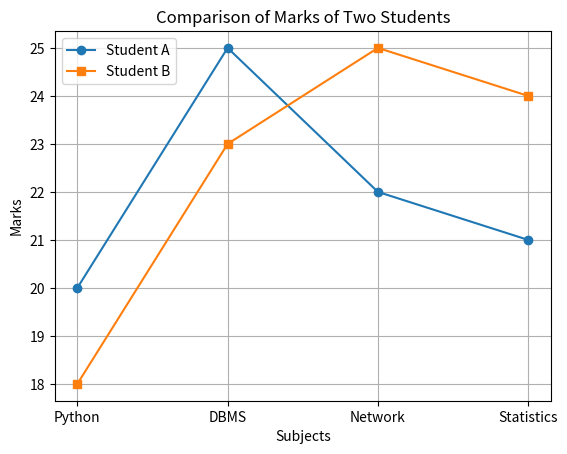

Recreate this plot in Python.
# Question 3: Data Visualization using Matplotlib

import matplotlib.pyplot as plt

# Subject names
subjects = ["Python", "DBMS", "Network", "Statistics"]

# Marks of two students
marks_A = [20, 25, 22, 21]
marks_B = [18, 23, 25, 24]

# Create a line plot for Student A
plt.plot(
    subjects,
    marks_A,
    marker='o',
    label="Student A"
)

# Create a line plot for Student B
plt.plot(
    subjects,
    marks_B,
    marker='s',
    label="Student B"
)

# Add chart title and labels
plt.title("Comparison of Marks of Two Students")
plt.xlabel("Subjects")
plt.ylabel("Marks")

# Display legend
plt.legend()

# Display grid
plt.grid(True)

# Display the chart
plt.show()
